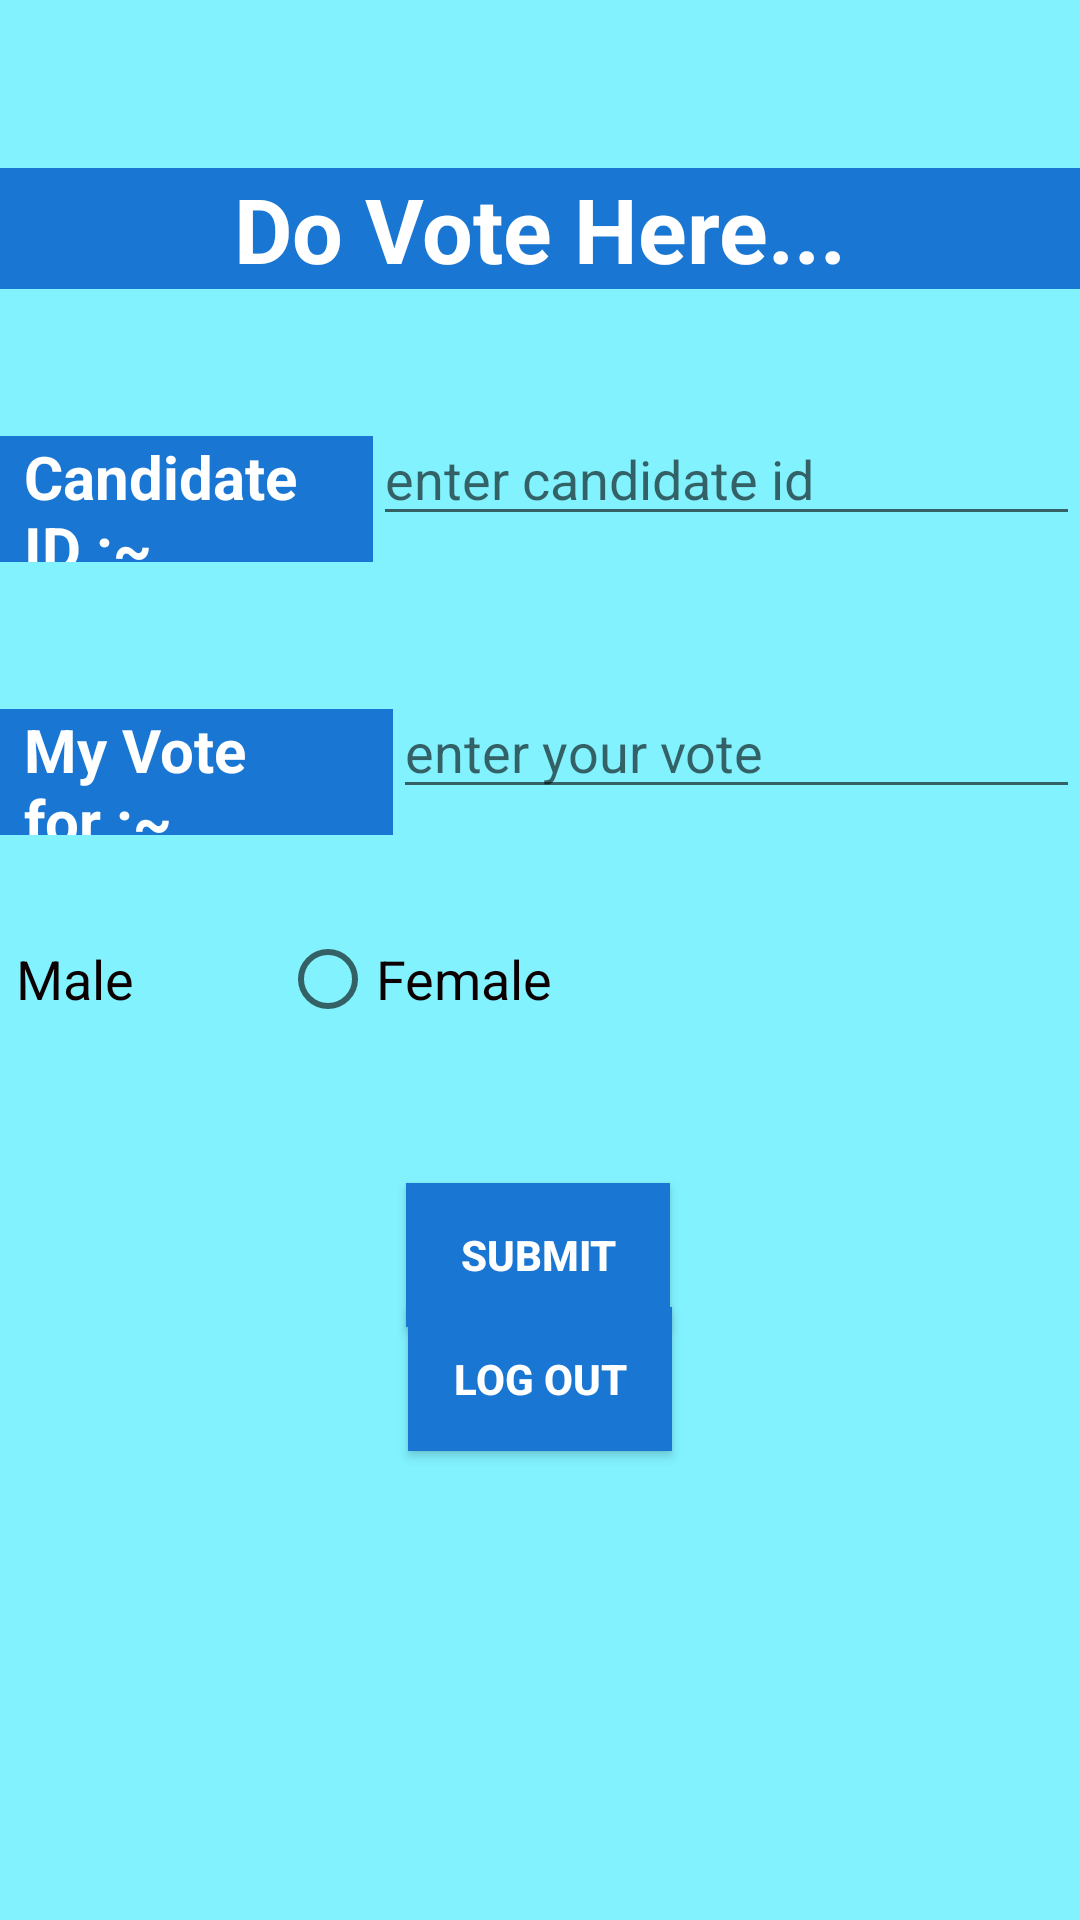

Write the Android layout XML for this screen, with the resource values it uses.
<!-- AndroidManifest.xml: application theme Theme.EVoter -->
<!-- res/layout/activity_do_vote.xml -->
<?xml version="1.0" encoding="utf-8"?>
<androidx.constraintlayout.widget.ConstraintLayout xmlns:android="http://schemas.android.com/apk/res/android"
    xmlns:app="http://schemas.android.com/apk/res-auto"
    xmlns:tools="http://schemas.android.com/tools"
    android:layout_width="match_parent"
    android:layout_height="match_parent"
    android:background="#7D00E5FF"
    tools:context=".Do_Vote">


    <TextView
        android:id="@+id/txtVote"
        android:layout_width="0dp"
        android:layout_height="wrap_content"
        android:layout_marginTop="56dp"
        android:background="#1976D2"
        android:backgroundTint="#1976D2"
        android:gravity="center_horizontal"
        android:text="Do Vote Here..."
        android:textColor="#FFFFFF"
        android:textSize="30sp"
        android:textStyle="bold"
        app:layout_constraintEnd_toEndOf="parent"
        app:layout_constraintHorizontal_bias="0.0"
        app:layout_constraintStart_toStartOf="parent"
        app:layout_constraintTop_toTopOf="parent" />

    <LinearLayout
        android:id="@+id/linearLayoutcandidate"
        android:layout_width="0dp"
        android:layout_height="50dp"
        android:orientation="horizontal"
        app:layout_constraintBottom_toTopOf="@+id/linearLayoutvote"
        app:layout_constraintEnd_toEndOf="parent"
        app:layout_constraintHorizontal_bias="0.0"
        app:layout_constraintStart_toStartOf="parent"
        app:layout_constraintTop_toBottomOf="@+id/txtVote">

        <TextView
            android:id="@+id/txtCandidate"
            android:layout_width="30dp"
            android:layout_height="wrap_content"
            android:layout_weight="1"
            android:background="#1976D2"
            android:backgroundTint="#1976D2"
            android:paddingStart="8dp"
            android:text="Candidate ID :~"
            android:textColor="#FFFFFF"
            android:textSize="20sp"
            android:textStyle="bold" />

        <EditText
            android:id="@+id/edtCandidate"
            android:layout_width="141dp"
            android:layout_height="wrap_content"
            android:layout_weight="1"
            android:hint="enter candidate id"
            android:inputType="textPersonName" />
    </LinearLayout>

    <LinearLayout
        android:id="@+id/linearLayoutvote"
        android:layout_width="0dp"
        android:layout_height="50dp"
        android:layout_marginTop="132dp"
        android:orientation="horizontal"
        app:layout_constraintEnd_toEndOf="parent"
        app:layout_constraintHorizontal_bias="0.0"
        app:layout_constraintStart_toStartOf="parent"
        app:layout_constraintTop_toBottomOf="@+id/txtVote">

        <TextView
            android:id="@+id/txtVoting"
            android:layout_width="30dp"
            android:layout_height="wrap_content"
            android:layout_weight="1"
            android:background="#1976D2"
            android:backgroundTint="#1976D2"
            android:paddingStart="8dp"
            android:text="My Vote for :~"
            android:textColor="#FFFFFF"
            android:textSize="20sp"
            android:textStyle="bold" />

        <EditText
            android:id="@+id/edtvoting"
            android:layout_width="wrap_content"
            android:layout_height="wrap_content"
            android:layout_weight="1"
            android:hint="enter your vote"
            android:inputType="textPersonName" />
    </LinearLayout>

    <LinearLayout
        android:layout_width="411dp"
        android:layout_height="56dp"
        android:layout_marginTop="12dp"
        android:orientation="horizontal"
        app:layout_constraintEnd_toEndOf="parent"
        app:layout_constraintHorizontal_bias="1.0"
        app:layout_constraintStart_toStartOf="parent"
        app:layout_constraintTop_toBottomOf="@+id/linearLayoutvote">

        <RadioGroup
            android:id="@+id/rdbGroupGender"
            android:layout_width="wrap_content"
            android:layout_height="wrap_content"
            android:layout_marginStart="24dp"
            android:layout_marginTop="16dp"
            android:layout_marginEnd="16dp"
            android:orientation="horizontal"
            app:layout_constraintTop_toBottomOf="@id/LinearLayout1">

            <RadioButton
                android:id="@+id/rdbMale"
                android:layout_width="100dp"
                android:layout_height="wrap_content"
                android:layout_marginEnd="10dp"
                android:text="Male"
                android:textColor="#0D0000"
                android:textSize="18sp" />

            <RadioButton
                android:id="@+id/rdbFemale"
                android:layout_width="207dp"
                android:layout_height="wrap_content"
                android:layout_marginStart="10dp"
                android:text="Female"
                android:textColor="#0D0000"
                android:textSize="18sp" />
        </RadioGroup>
    </LinearLayout>

    <Button
        android:id="@+id/btnsubmitvote"
        android:layout_width="wrap_content"
        android:layout_height="wrap_content"
        android:layout_marginTop="116dp"
        android:background="#1976D2"
        android:backgroundTint="#1976D2"
        android:gravity="center|center_horizontal"
        android:text="Submit"
        android:textColor="#FFFFFF"
        android:textStyle="bold"
        app:layout_constraintEnd_toEndOf="parent"
        app:layout_constraintHorizontal_bias="0.498"
        app:layout_constraintStart_toStartOf="parent"
        app:layout_constraintTop_toBottomOf="@+id/linearLayoutvote" />

    <Button
        android:id="@+id/btnLogoutvote"
        android:layout_width="wrap_content"
        android:layout_height="wrap_content"
        android:background="#1976D2"
        android:backgroundTint="#1976D2"
        android:gravity="center|center_horizontal"
        android:text="Log Out"
        android:textColor="#FFFFFF"
        android:textStyle="bold"
        app:layout_constraintBottom_toTopOf="@+id/imageViewvote"
        app:layout_constraintEnd_toEndOf="parent"
        app:layout_constraintStart_toStartOf="parent"
        app:layout_constraintTop_toBottomOf="@+id/btnsubmitvote"
        app:layout_constraintVertical_bias="0.746" />

    <ImageView
        android:id="@+id/imageViewvote"
        android:layout_width="0dp"
        android:layout_height="159dp"
        app:layout_constraintBottom_toBottomOf="parent"
        app:layout_constraintEnd_toEndOf="parent"
        app:layout_constraintStart_toStartOf="parent"
        app:srcCompat="@drawable/bgvotehand" />


</androidx.constraintlayout.widget.ConstraintLayout>
<!-- resources referenced by this layout -->
<resources>
  <style name="Theme.EVoter" parent="Theme.MaterialComponents.DayNight.DarkActionBar">
          
          <item name="colorPrimary">@color/purple_500</item>
          <item name="colorPrimaryVariant">@color/purple_700</item>
          <item name="colorOnPrimary">@color/white</item>
          
          <item name="colorSecondary">@color/teal_200</item>
          <item name="colorSecondaryVariant">@color/teal_700</item>
          <item name="colorOnSecondary">@color/black</item>
          
          <item name="android:statusBarColor" tools:targetApi="l">?attr/colorPrimaryVariant</item>
          
      </style>
  <!-- not gathered from this repository: default colours our renderer supplied (Android Studio template values) -->
  <color name="purple_500">#FF6200EE</color>
  <color name="purple_700">#FF3700B3</color>
  <color name="teal_200">#FF03DAC5</color>
  <color name="teal_700">#FF018786</color>
  <color name="black">#FF000000</color>
  <color name="white">#FFFFFFFF</color>
</resources>
